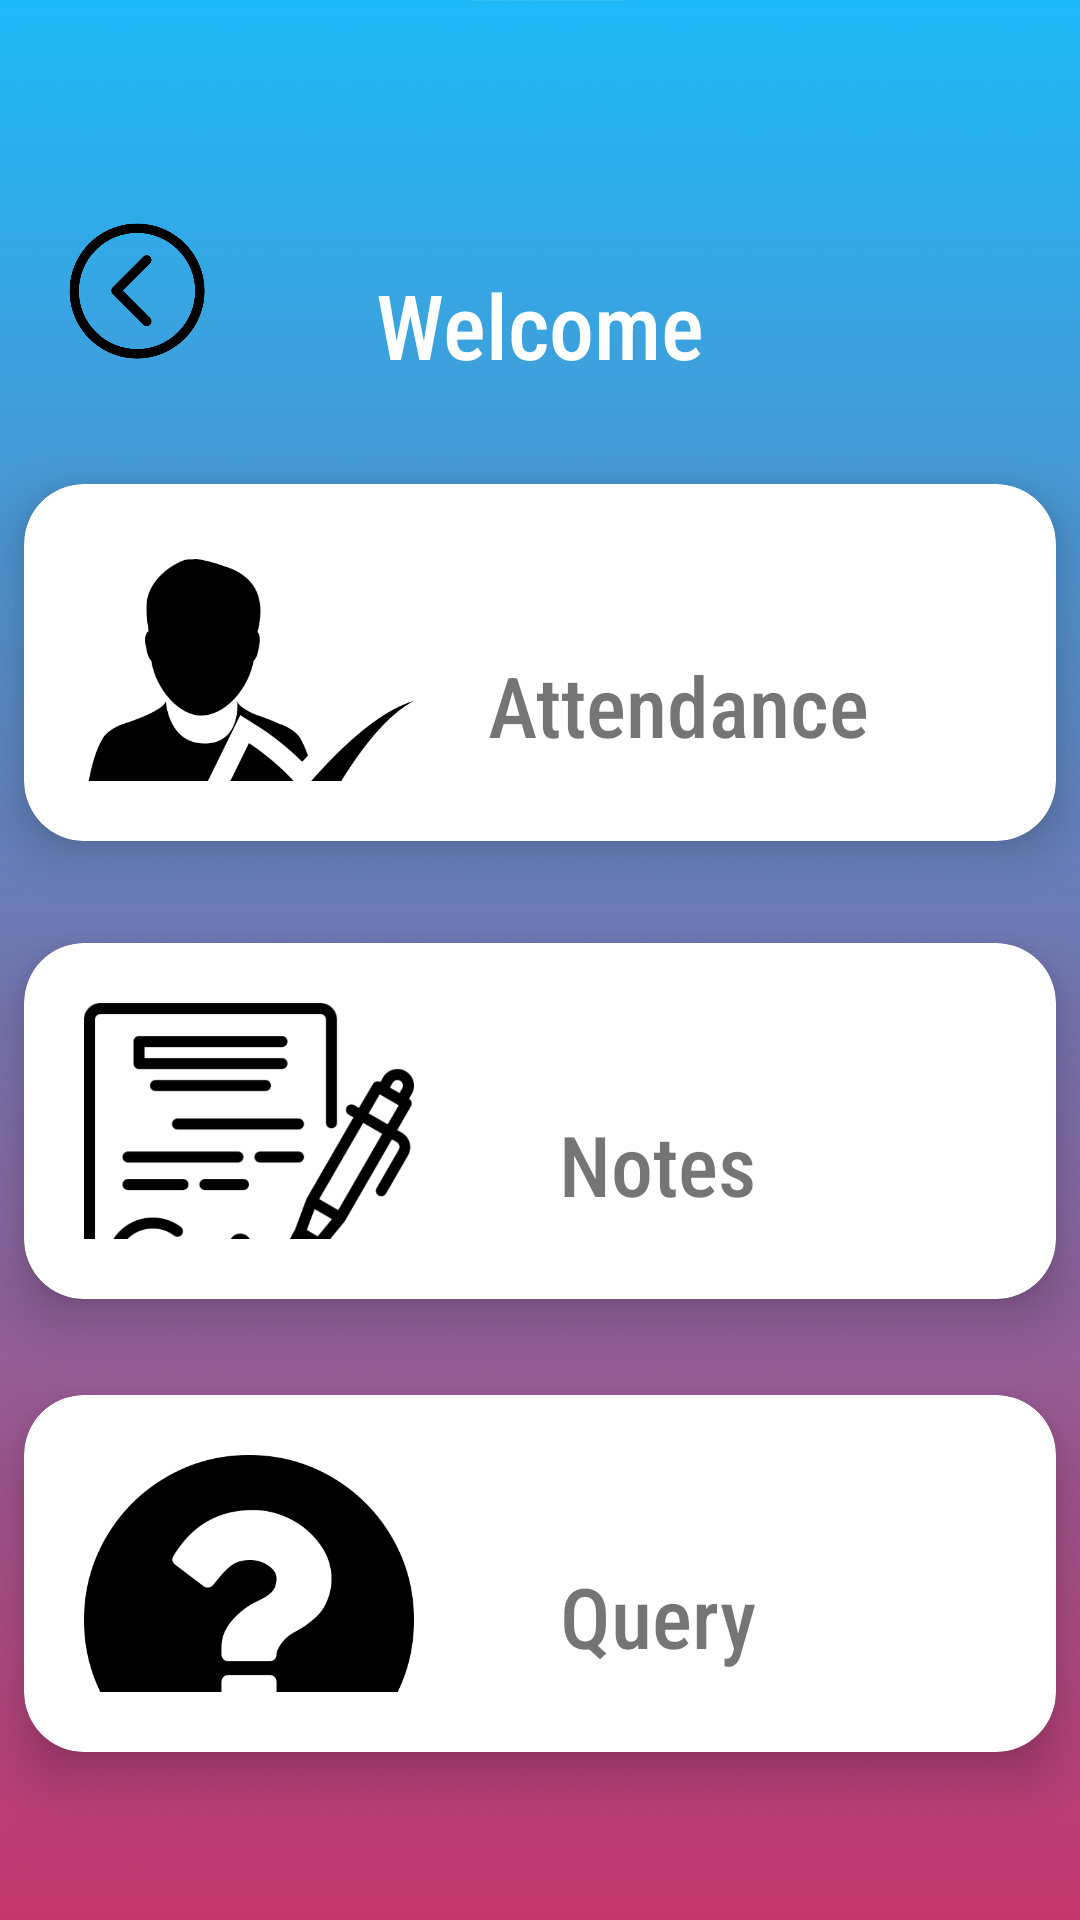

The Android layout XML behind this screen, and the referenced resources:
<!-- AndroidManifest.xml: application theme AppTheme -->
<!-- res/layout/activity_teacher.xml -->
<?xml version="1.0" encoding="utf-8"?>
<androidx.constraintlayout.widget.ConstraintLayout xmlns:android="http://schemas.android.com/apk/res/android"
    xmlns:app="http://schemas.android.com/apk/res-auto"
    xmlns:tools="http://schemas.android.com/tools"
    android:layout_width="match_parent"
    android:layout_height="match_parent"
    android:background="@drawable/ab2"
    tools:context=".Student">

    <TextView
        android:id="@+id/textView"
        android:layout_width="wrap_content"
        android:layout_height="wrap_content"
        android:layout_marginTop="88dp"
        android:layout_marginBottom="33dp"
        android:fontFamily="sans-serif-condensed-medium"
        android:text="Welcome"
        android:textColor="#ffffff"
        android:textSize="30sp"
        app:layout_constraintBottom_toTopOf="@+id/cardView5"
        app:layout_constraintEnd_toEndOf="parent"
        app:layout_constraintStart_toStartOf="parent"
        app:layout_constraintTop_toTopOf="parent" />

    <androidx.cardview.widget.CardView
        android:id="@+id/cardView5"
        android:layout_width="0dp"
        android:layout_height="0dp"
        android:layout_marginStart="8dp"
        android:layout_marginEnd="8dp"
        android:layout_marginBottom="34dp"
        app:cardCornerRadius="20dp"
        app:cardElevation="10dp"
        app:contentPadding="20dp"
        app:layout_constraintBottom_toTopOf="@+id/cardView6"
        app:layout_constraintEnd_toEndOf="parent"
        app:layout_constraintStart_toStartOf="parent"
        app:layout_constraintTop_toBottomOf="@+id/textView">

        <ImageView
            android:id="@+id/imageView2"
            android:layout_width="110dp"
            android:layout_height="110dp"
            android:background="@drawable/icon"
            tools:layout_conversion_absoluteHeight="128dp"
            tools:layout_conversion_absoluteWidth="128dp"
            tools:layout_editor_absoluteX="8dp"
            tools:layout_editor_absoluteY="159dp" />

        <TextView
            android:id="@+id/textView8"
            android:layout_width="wrap_content"
            android:layout_height="40dp"
            android:layout_gravity="right"
            android:layout_marginTop="35dp"
            android:layout_marginRight="42dp"
            android:fontFamily="sans-serif-condensed-medium"
            android:text="Attendance"
            android:textSize="28dp" />
    </androidx.cardview.widget.CardView>

    <androidx.cardview.widget.CardView
        android:id="@+id/cardView6"
        android:layout_width="0dp"
        android:layout_height="0dp"
        android:layout_marginStart="8dp"
        android:layout_marginEnd="8dp"
        android:layout_marginBottom="32dp"
        app:cardCornerRadius="20dp"
        app:cardElevation="10dp"
        app:contentPadding="20dp"
        app:layout_constraintBottom_toTopOf="@+id/cardView7"
        app:layout_constraintEnd_toEndOf="parent"
        app:layout_constraintStart_toStartOf="parent"
        app:layout_constraintTop_toBottomOf="@+id/cardView5">

        <ImageView
            android:id="@+id/imageView3"
            android:layout_width="110dp"
            android:layout_height="110dp"
            android:background="@drawable/notes" />

        <TextView
            android:id="@+id/textView9"
            android:layout_width="wrap_content"
            android:layout_height="40dp"
            android:layout_gravity="right"
            android:layout_marginTop="35dp"
            android:layout_marginRight="80dp"
            android:fontFamily="sans-serif-condensed-medium"
            android:text="Notes"
            android:textSize="28dp" />
    </androidx.cardview.widget.CardView>

    <androidx.cardview.widget.CardView
        android:id="@+id/cardView7"
        android:layout_width="0dp"
        android:layout_height="0dp"
        android:layout_marginStart="8dp"
        android:layout_marginEnd="8dp"
        android:layout_marginBottom="56dp"
        app:cardCornerRadius="20dp"
        app:cardElevation="10dp"
        app:contentPadding="20dp"
        app:layout_constraintBottom_toBottomOf="parent"
        app:layout_constraintEnd_toEndOf="parent"
        app:layout_constraintStart_toStartOf="parent"
        app:layout_constraintTop_toBottomOf="@+id/cardView6">

        <ImageView
            android:id="@+id/imageView4"
            android:layout_width="110dp"
            android:layout_height="110dp"
            android:background="@drawable/question" />

        <TextView
            android:id="@+id/textView10"
            android:layout_width="wrap_content"
            android:layout_height="40dp"
            android:layout_gravity="right"
            android:layout_marginTop="35dp"
            android:layout_marginRight="80dp"
            android:fontFamily="sans-serif-condensed-medium"
            android:text="Query"
            android:textSize="28dp" />
    </androidx.cardview.widget.CardView>

    <Button
        android:id="@+id/button"
        android:layout_width="50dp"
        android:layout_height="50dp"
        android:layout_marginStart="8dp"
        android:layout_marginTop="72dp"
        android:layout_marginEnd="8dp"
        android:background="@drawable/back"
        style="?android:attr/borderlessButtonStyle"
        app:layout_constraintEnd_toStartOf="@+id/textView"
        app:layout_constraintHorizontal_bias="0.211"
        app:layout_constraintStart_toStartOf="parent"
        app:layout_constraintTop_toTopOf="parent" />

</androidx.constraintlayout.widget.ConstraintLayout>
<!-- resources referenced by this layout -->
<resources>
  <!-- drawable ab2: png bitmap (drawable, 36071 bytes) -->
  <!-- drawable back: png bitmap (drawable, 11404 bytes) -->
  <!-- drawable icon: png bitmap (drawable, 12438 bytes) -->
  <!-- drawable notes: png bitmap (drawable, 22570 bytes) -->
  <!-- drawable question: png bitmap (drawable, 11937 bytes) -->
  <style name="AppTheme" parent="Theme.AppCompat.Light.NoActionBar">
          
          <item name="colorPrimary">@color/colorPrimary</item>
          <item name="colorPrimaryDark">@color/colorPrimaryDark</item>
          <item name="colorAccent">@color/colorAccent</item>
  
      </style>
  <color name="colorPrimary">#008577</color>
  <color name="colorPrimaryDark">#00574B</color>
  <color name="colorAccent">#ffffff</color>
</resources>
